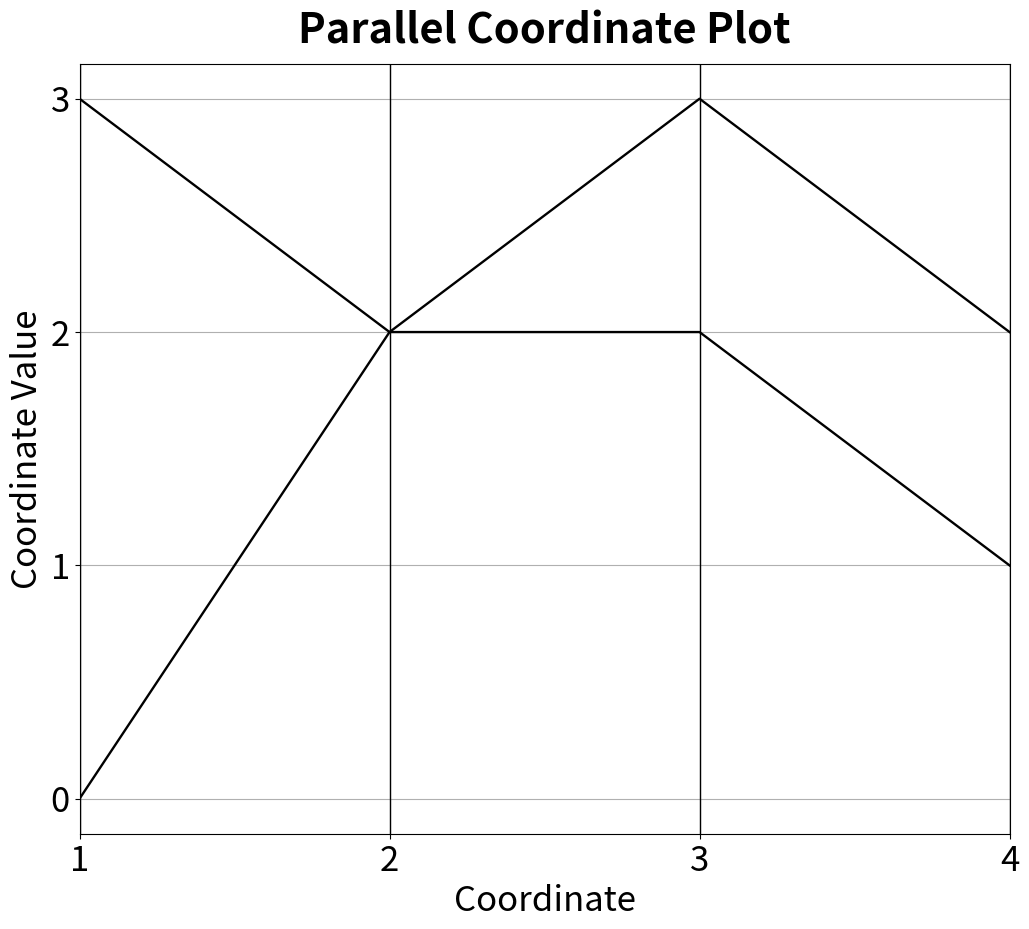

This chart was generated by the following Python code:
#works on pandas 1.5.2, numpy 1.23.5 and matplotlib 3.6.2
import pandas as pd
import numpy as np
import matplotlib.pyplot as plt
from pandas.plotting import parallel_coordinates

data = {"name":["A","B"],1:[0,3],2:[2,2],3:[3,2],4:[2,1]}
df = pd.DataFrame(data)

fig, ax = plt.subplots(figsize = (12,10))

parallel_coordinates(df, "name", color=("black"), linewidth ="1.7")
plt.legend().set_visible(False)
ax.tick_params(axis='both', labelsize = 25)
ax.set_xlabel("Coordinate", fontsize = 25)
ax.set_ylabel("Coordinate Value", fontsize = 25)
ax.yaxis.set_ticks(np.arange(0, 3.1, 1))
plt.title(label = "Parallel Coordinate Plot", 
          fontsize = 30, fontweight = "bold", pad = 15)

